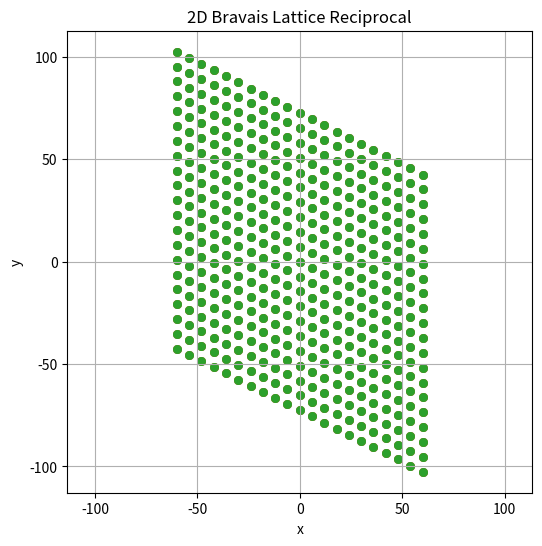

The matplotlib source for this figure:
# %%
import numpy as np
import matplotlib.pyplot as plt

# ChatGPT frage: how to plot a 2d bravais lattice with python

# Define lattice vectors (example: oblique lattice)
a1 = np.array([[1, 0], [1,0], [1,0]])
a2 = np.array([[0, 1], [0, 2], [0.5, np.sqrt(3)/2]])  # 60° angle

# Grid size (how many unit cells in each direction)
N = 10


# Generate lattice Points of specific lattic Vectors and Integer Range
def generate_lattice_points(a1, a2, N):
    lattice_points = []
    for i in range(-N, N+1):
        for j in range(-N, N+1):
            point = i * a1 + j * a2
            lattice_points.append(point)
    return np.array(lattice_points)


# Function for converting into reciprocal lattice
def reciprocal_lattice_2d(a1, a2):
    # Convert to 3D (add z = 0) for cross product handling
    a1_3d = np.array([a1[0], a1[1], 0])
    a2_3d = np.array([a2[0], a2[1], 0])
    
    # Compute area of unit cell (scalar triple product)
    area = np.cross(a1_3d, a2_3d)[2]
    
    # Reciprocal lattice vectors (back to 2D)
    b1 = 2 * np.pi * np.cross([0, 0, 1], a2_3d)[:2] / area
    b2 = 2 * np.pi * np.cross(a1_3d, [0, 0, 1])[:2] / area
    
    return b1, b2

b1, b2 = np.zeros_like(a1), np.zeros_like(a2)

for i in range(len(a1)):
    b1[i], b2[i] = reciprocal_lattice_2d(a1[i], a2[i])


# Generate Test Plot of the Lattice
# Plot
plt.figure(figsize=(6, 6))
for i in range(len(a1)):
    lattice_points = generate_lattice_points(a1[i, :], a2[i, :], N)
    #plt.scatter(lattice_points[:,0], lattice_points[:,1], s=30)
    #print(lattice_points)
plt.axis('equal')
plt.title("2D Bravais Lattice")
plt.xlabel("x")
plt.ylabel("y")
plt.grid(True)
plt.show()
# %%
plt.figure(figsize=(6, 6))
for i in range(len(b1)):
    lattice_points = generate_lattice_points(b1[2, :], b2[2, :], N)
    plt.scatter(lattice_points[:,0], lattice_points[:,1], s=30)
    print(lattice_points.shape)
    
plt.axis('equal')
plt.title("2D Bravais Lattice Reciprocal")
plt.xlabel("x")
plt.ylabel("y")
plt.grid(True)
plt.show()

# %%
